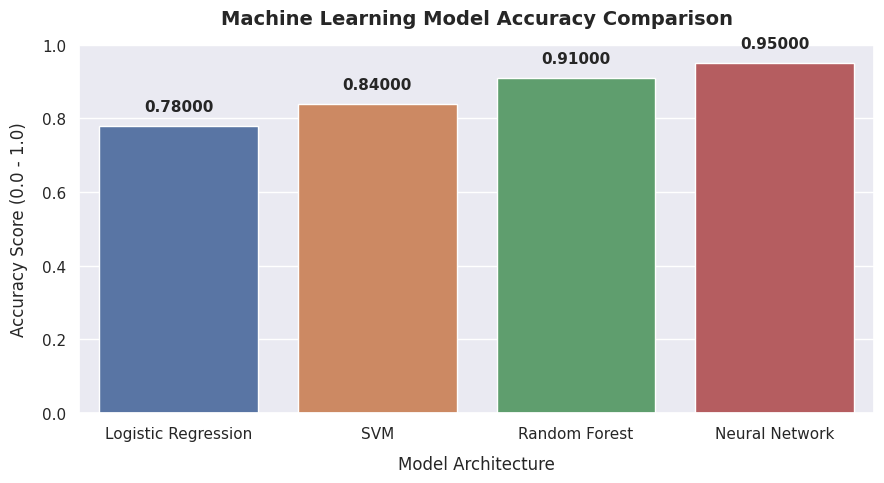

Generate this figure with matplotlib:
import matplotlib.pyplot as plt
import seaborn as sns

# 1. Prepare your data matrices
models = ['Logistic Regression', 'SVM', 'Random Forest', 'Neural Network']
accuracy_scores = [0.78, 0.84, 0.91, 0.95]

# 2. Set the structural design layout (clean, minimalist style)
plt.figure(figsize=(9, 5))
sns.set_theme(style="darkgrid")

# 3. Generate the bar plot
# Using a clean color palette ('viridis' or 'deep' looks highly professional)
ax = sns.barplot(x=models, y=accuracy_scores, palette="deep",hue=models,legend=False)

# 4. Format the axis labels and title structural strings
plt.title("Machine Learning Model Accuracy Comparison", fontsize=14, fontweight='bold', pad=15)
plt.xlabel("Model Architecture", fontsize=12, labelpad=10)
plt.ylabel("Accuracy Score (0.0 - 1.0)", fontsize=12, labelpad=10)

# 5. Set custom axis limits for data clarity
plt.ylim(0, 1)

# 6. Data Ingestion: Add exact value labels on top of each bar
for p in ax.patches:
    ax.annotate(f"{p.get_height():.5f}",
                (p.get_x() + p.get_width() / 2., p.get_height()),
                ha='center', va='center',
                xytext=(0, 14),
                textcoords='offset points',
                fontsize=11, fontweight='bold')

# 7. Clean up layout margins and execute
plt.tight_layout()
plt.show()
